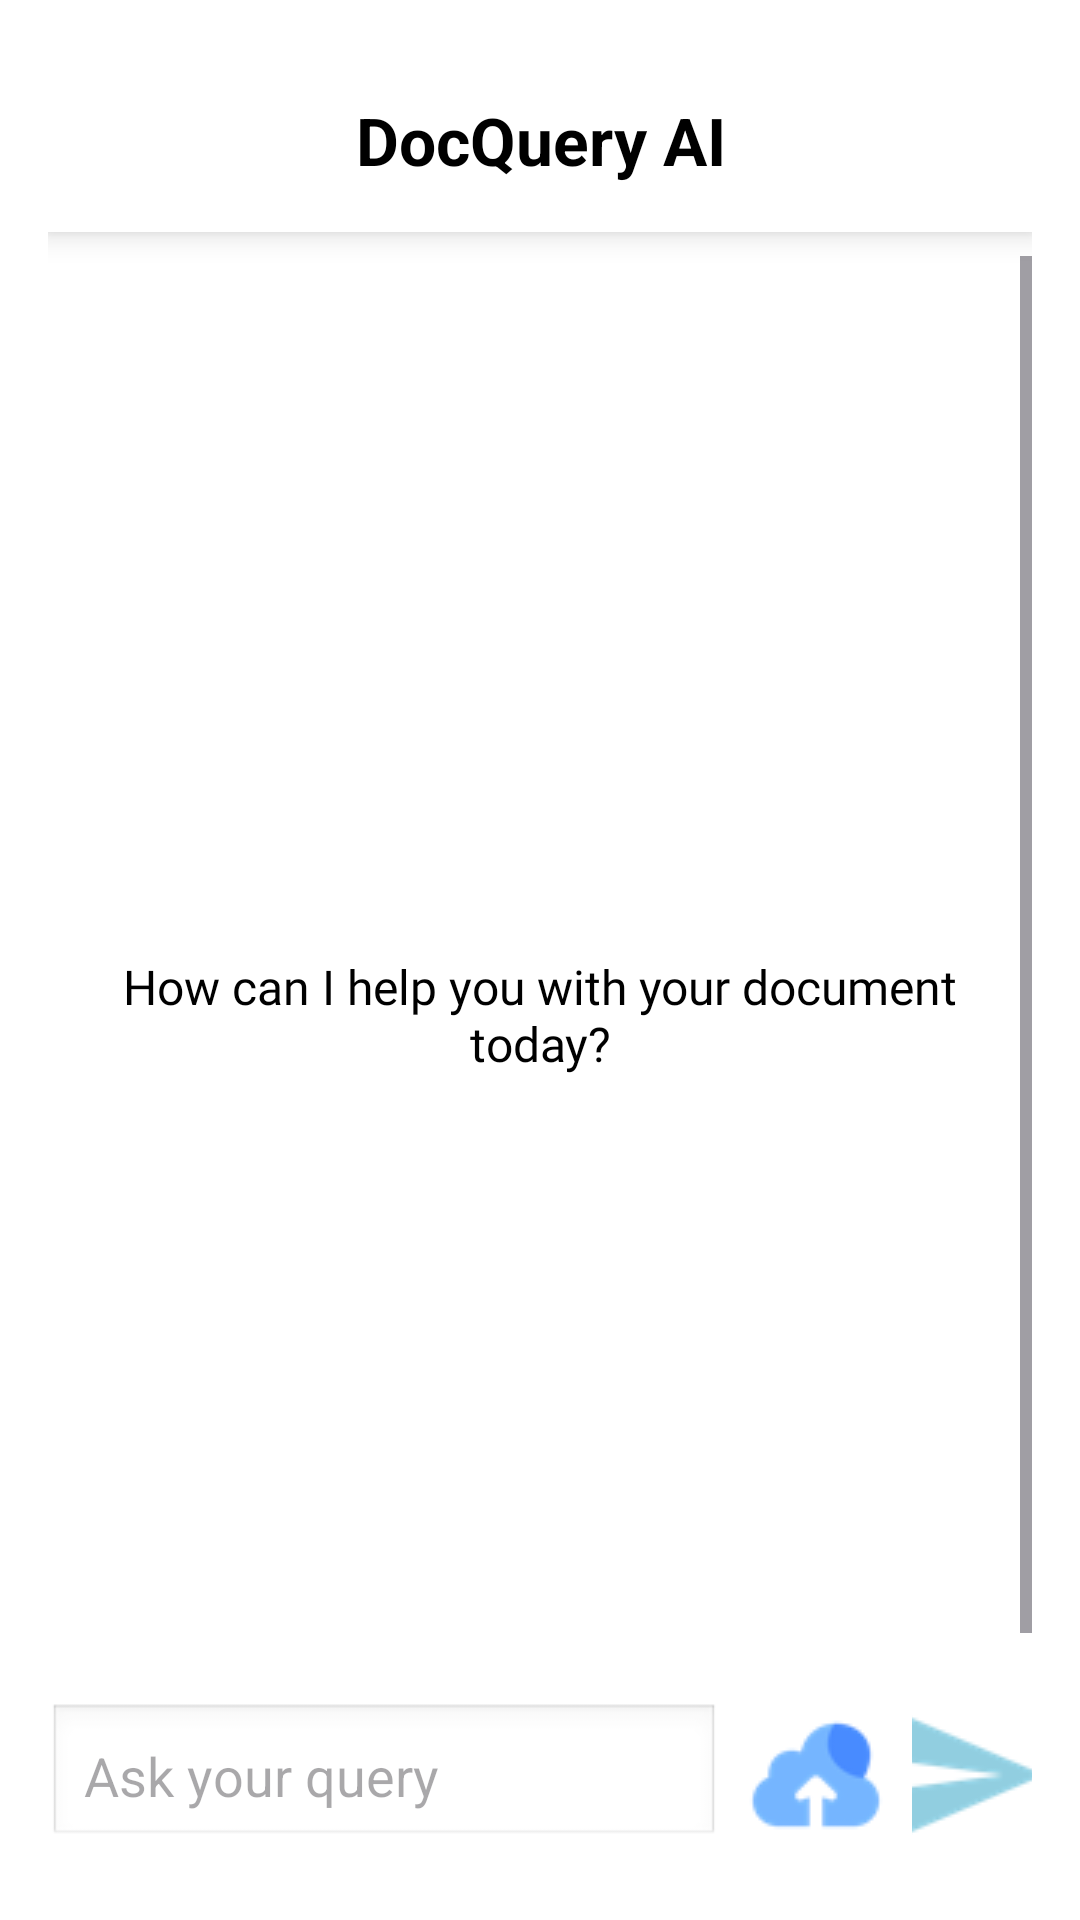

This screen was rendered from an Android layout file. Write that file and the resources it references.
<!-- AndroidManifest.xml: application theme Theme.Letsdoit -->
<!-- res/layout/ai_main.xml -->
<?xml version="1.0" encoding="utf-8"?>
<RelativeLayout xmlns:android="http://schemas.android.com/apk/res/android"
    xmlns:app="http://schemas.android.com/apk/res-auto"
    android:id="@+id/ai_main"
    android:layout_width="match_parent"
    android:layout_height="match_parent"
    android:padding="16dp"
    android:background="#ffffff">

    
    <androidx.cardview.widget.CardView
        android:id="@+id/linearLayout2"
        android:layout_width="match_parent"
        android:layout_height="wrap_content"
        android:layout_marginBottom="8dp"
        app:cardElevation="6dp"
        app:cardCornerRadius="0dp"
        app:cardBackgroundColor="#ffffff">

        <LinearLayout
            android:layout_width="match_parent"
            android:layout_height="wrap_content"
            android:orientation="vertical"
            android:padding="16dp">

            <TextView
                android:id="@+id/headerText"
                android:layout_width="match_parent"
                android:layout_height="wrap_content"
                android:gravity="center"
                android:text="DocQuery AI"
                android:textColor="#000000"
                android:textSize="22sp"
                android:textStyle="bold" />
        </LinearLayout>
    </androidx.cardview.widget.CardView>

    
    <LinearLayout
        android:id="@+id/contentLayout"
        android:layout_width="match_parent"
        android:layout_height="match_parent"
        android:layout_below="@id/linearLayout2"
        android:layout_above="@id/bottomSearchBar"
        android:orientation="vertical">

        <ProgressBar
            android:id="@+id/progressBar"
            style="?android:attr/progressBarStyleLarge"
            android:layout_width="wrap_content"
            android:layout_height="wrap_content"
            android:layout_gravity="center_horizontal"
            android:layout_marginTop="20dp"
            android:visibility="gone" />

        <ScrollView
            android:layout_width="match_parent"
            android:layout_height="0dp"
            android:layout_weight="1"
            android:fillViewport="true">

            <TextView
                android:id="@+id/summaryText"
                android:layout_width="match_parent"
                android:layout_height="wrap_content"
                android:layout_marginTop="16dp"
                android:fontFamily="@font/roboto_bold"
                android:padding="20dp"
                android:scrollbars="vertical"
                android:text="How can I help you with your document today?"
                android:textColor="#000000"
                android:gravity="center"
                android:textSize="16sp" />
        </ScrollView>
    </LinearLayout>

    
    <LinearLayout
        android:id="@+id/bottomSearchBar"
        android:layout_width="match_parent"
        android:layout_height="wrap_content"
        android:layout_alignParentBottom="true"
        android:orientation="horizontal"
        android:gravity="center_vertical"
        android:paddingTop="8dp"
        android:paddingBottom="8dp">

        <EditText
            android:id="@+id/queryInputBottom"
            android:layout_width="0dp"
            android:layout_height="wrap_content"
            android:layout_weight="1"
            android:hint="Ask your query"
            android:background="@android:drawable/edit_text"
            android:padding="12dp"/>

        <ImageButton
            android:id="@+id/uploadButtonBottom"
            android:layout_width="48dp"
            android:layout_height="48dp"
            android:src="@drawable/upload_48dp"
            android:background="?attr/selectableItemBackgroundBorderless"
            android:layout_marginStart="8dp"/>

        <ImageButton
            android:id="@+id/sendButtonBottom"
            android:layout_width="40dp"
            android:layout_height="40dp"
            android:src="@drawable/send_button_resized_no_bg"
            android:background="?attr/selectableItemBackgroundBorderless"
            android:layout_marginStart="8dp"/>
    </LinearLayout>

</RelativeLayout>
<!-- resources referenced by this layout -->
<resources>
  <!-- drawable send_button_resized_no_bg: png bitmap (drawable, 795 bytes) -->
  <!-- drawable upload_48dp: png bitmap (drawable, 1628 bytes) -->
  <style name="Theme.Letsdoit" parent="Base.Theme.Letsdoit" />
  <style name="Base.Theme.Letsdoit" parent="Theme.Material3.DayNight.NoActionBar">
          
          
      </style>
</resources>
